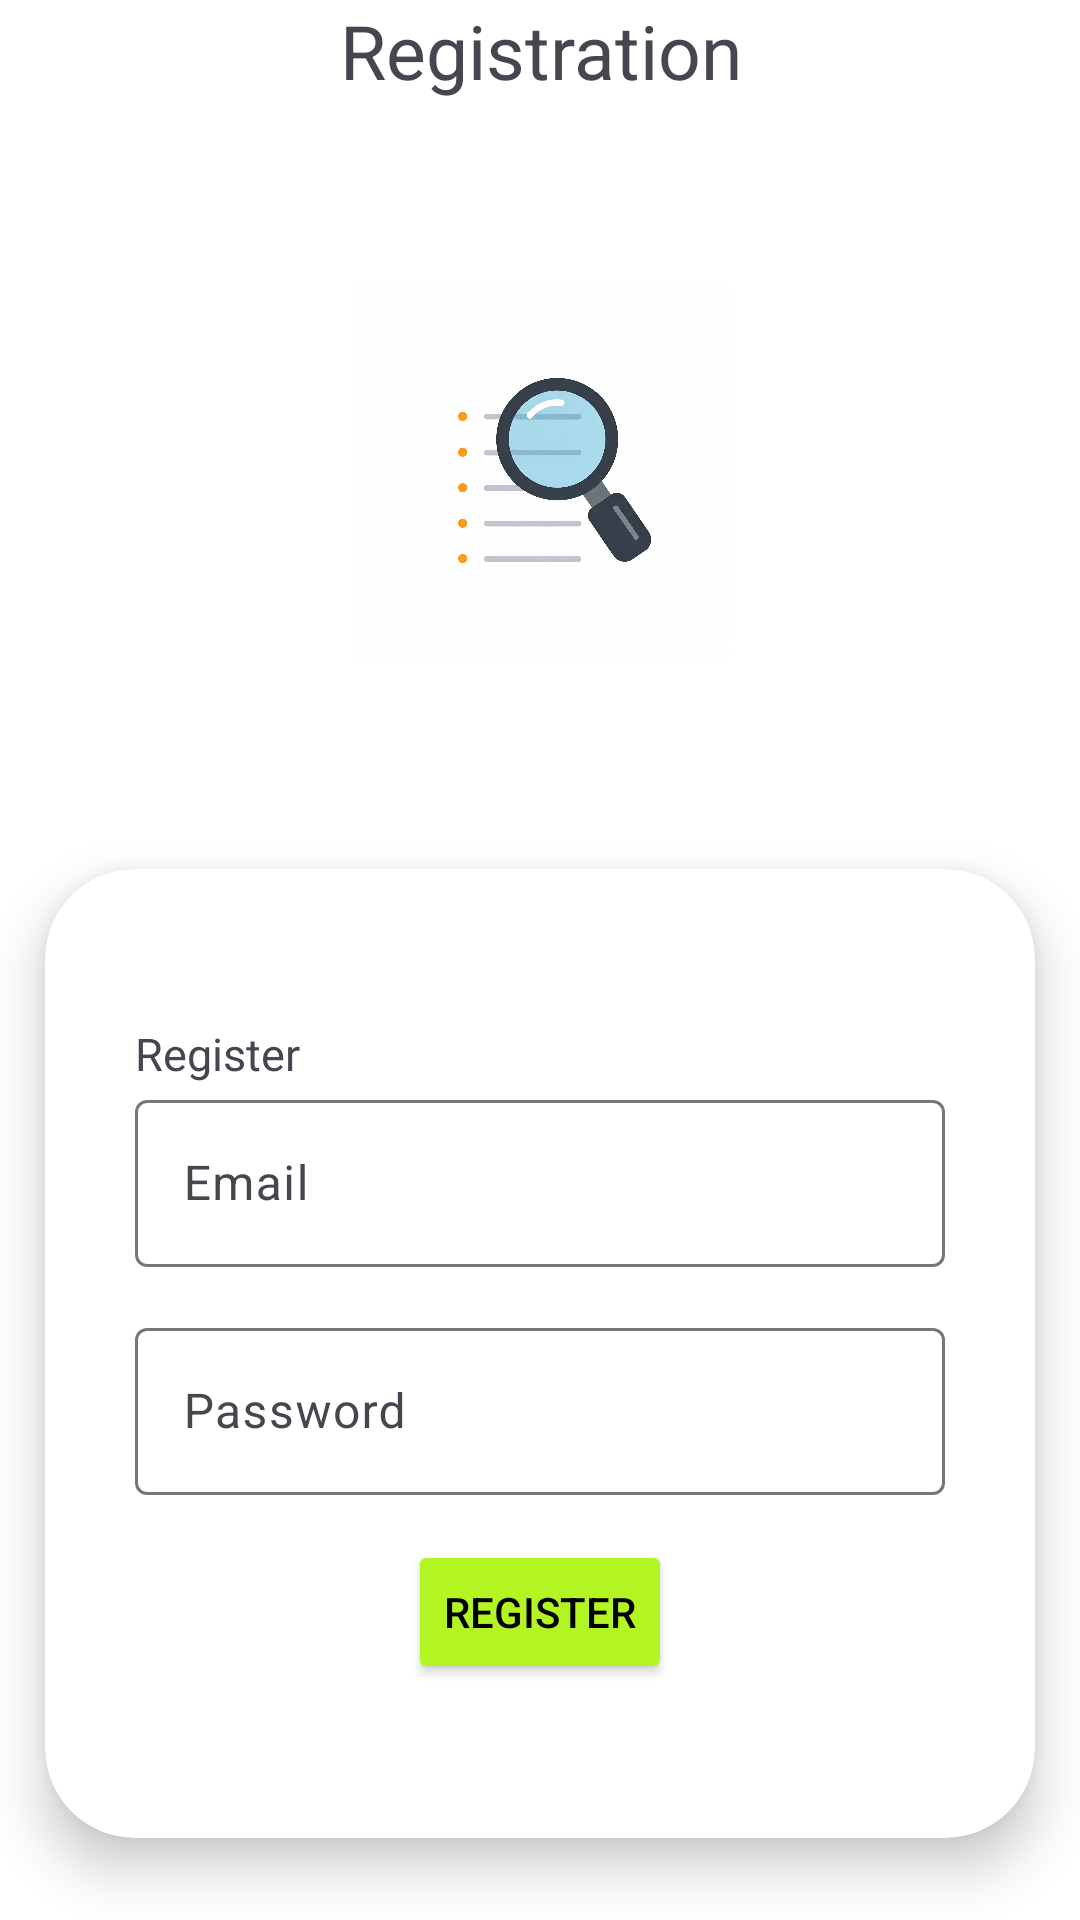

Produce the Android XML layout that renders to this screen, including the resource entries it uses.
<!-- AndroidManifest.xml: application theme Theme.JobTracker -->
<!-- res/layout/activity_registraction.xml -->
<?xml version="1.0" encoding="utf-8"?>
<androidx.constraintlayout.widget.ConstraintLayout
    xmlns:android="http://schemas.android.com/apk/res/android"
    xmlns:app="http://schemas.android.com/apk/res-auto"
    xmlns:tools="http://schemas.android.com/tools"
    android:id="@+id/main"
    android:background="@color/white"
    android:layout_width="match_parent"
    android:layout_height="match_parent"
    tools:context=".Registraction">

    <LinearLayout
        android:id="@+id/linearLayout4"
        android:layout_width="match_parent"
        android:layout_height="wrap_content"
        android:orientation="vertical"
        app:layout_constraintEnd_toEndOf="parent"
        app:layout_constraintStart_toStartOf="parent"
        app:layout_constraintTop_toTopOf="parent">

        <TextView
            android:layout_width="match_parent"
            android:layout_height="wrap_content"
            android:gravity="center"
            android:text="Registration"
            android:textSize="25sp" />


    </LinearLayout>

    <ImageView
        android:id="@+id/imageView"
        android:layout_width="135dp"
        android:layout_height="126dp"
        android:layout_marginTop="60dp"
        android:src="@drawable/aiim"
        app:layout_constraintEnd_toEndOf="parent"
        app:layout_constraintStart_toStartOf="parent"
        app:layout_constraintTop_toBottomOf="@+id/linearLayout4" />

    <androidx.cardview.widget.CardView
        android:id="@+id/cardView"
        android:layout_width="match_parent"
        android:layout_height="wrap_content"
        android:layout_marginLeft="15dp"
        android:layout_marginRight="15dp"
        android:gravity="center"
        app:cardCornerRadius="30dp"
        app:cardElevation="10dp"
        android:layout_marginTop="70dp"
        app:layout_constraintEnd_toEndOf="parent"
        app:layout_constraintStart_toStartOf="parent"
        app:layout_constraintTop_toBottomOf="@+id/imageView">

        <LinearLayout
            android:layout_width="match_parent"
            android:layout_height="323dp"
            android:gravity="center"
            android:orientation="vertical"
            android:padding="30dp"

            tools:layout_editor_absoluteX="73dp"
            tools:layout_editor_absoluteY="341dp">


            <TextView
                android:layout_width="match_parent"
                android:layout_height="wrap_content"
                android:text="Register"
                android:textSize="15sp" />

            <com.google.android.material.textfield.TextInputLayout
                android:layout_width="match_parent"
                android:layout_height="wrap_content">

                <com.google.android.material.textfield.TextInputEditText
                    android:id="@+id/_email"
                    android:layout_width="match_parent"
                    android:layout_height="wrap_content"
                    android:hint="Email" />

            </com.google.android.material.textfield.TextInputLayout>


            <com.google.android.material.textfield.TextInputLayout
                android:layout_width="match_parent"
                android:layout_height="wrap_content"
                android:layout_marginTop="15dp">

                <com.google.android.material.textfield.TextInputEditText
                    android:id="@+id/_password"
                    android:layout_width="match_parent"
                    android:layout_height="wrap_content"
                    android:hint="Password" />


            </com.google.android.material.textfield.TextInputLayout>

            <ProgressBar
                android:id="@+id/progressBar"
                android:layout_width="wrap_content"
                android:layout_height="wrap_content"
                android:visibility="gone" />

            <Button
                android:id="@+id/btn_reg"
                android:layout_width="wrap_content"
                android:layout_height="wrap_content"
                android:layout_marginTop="15dp"
                android:backgroundTint="@color/faint_lime"
                android:textColor="@color/black"
                android:text="Register" />
        </LinearLayout>


    </androidx.cardview.widget.CardView>

</androidx.constraintlayout.widget.ConstraintLayout>
<!-- resources referenced by this layout -->
<resources>
  <color name="black">#FF000000</color>
  <color name="faint_lime">#b2f522</color>
  <color name="white">#FFFFFFFF</color>
  <!-- drawable aiim: jpeg bitmap (drawable, 96045 bytes) -->
  <style name="Theme.JobTracker" parent="Base.Theme.JobTracker" />
  <style name="Base.Theme.JobTracker" parent="Theme.Material3.Light.NoActionBar">
          
          
          <item name="android:windowIsTranslucent">true</item>
      </style>
</resources>
